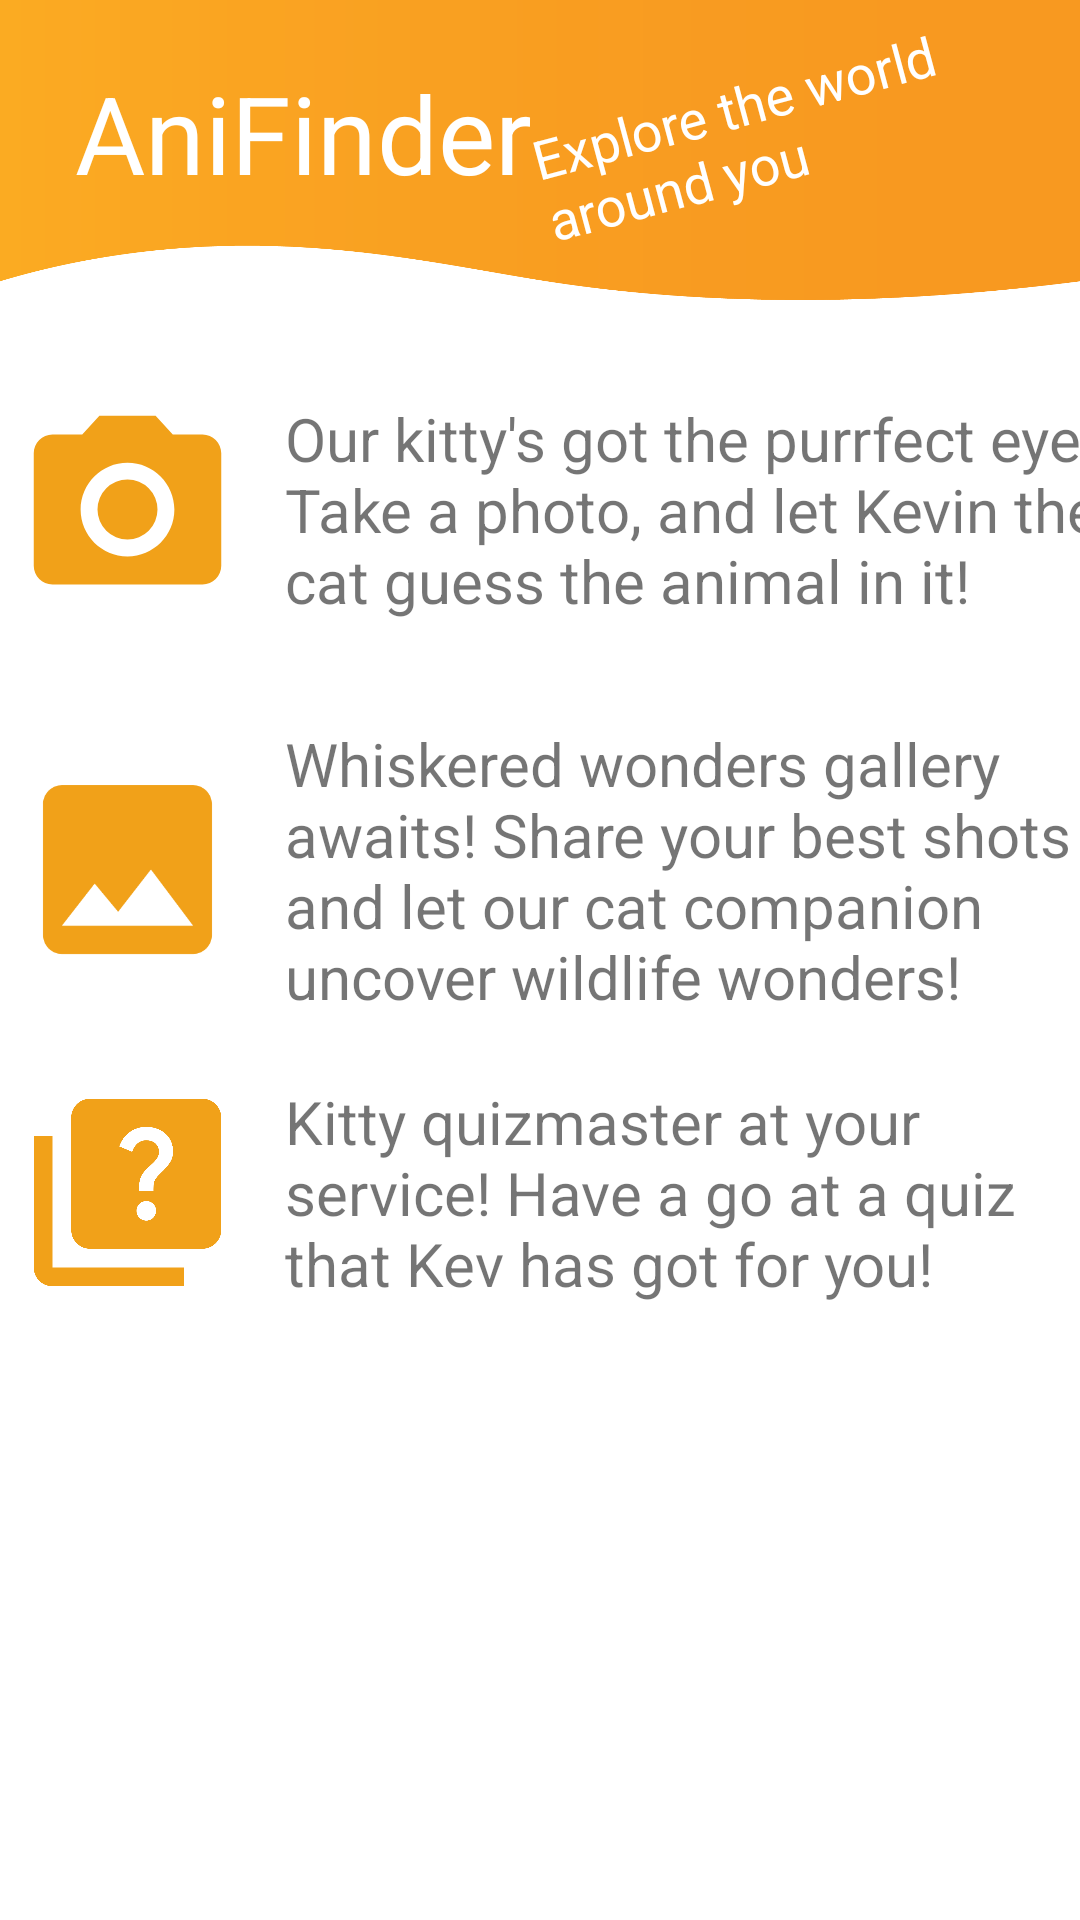

The Android layout XML behind this screen, and the referenced resources:
<!-- AndroidManifest.xml: application theme Theme.FinalProjectWithAnimation -->
<!-- res/layout/fragment_yes.xml -->
<FrameLayout xmlns:android="http://schemas.android.com/apk/res/android"
    xmlns:tools="http://schemas.android.com/tools"
    android:layout_width="match_parent"
    android:layout_height="match_parent"
    tools:context=".YesFragment">

    <RelativeLayout
        android:layout_width="match_parent"
        android:layout_height="match_parent">


        <LinearLayout
            android:id="@+id/explanation1"
            android:layout_width="match_parent"
            android:layout_height="100dp"
            android:layout_below="@+id/custom_bar"
            android:layout_marginTop="20dp">

            <ImageView
                android:layout_marginLeft="5dp"
                android:layout_width="75dp"
                android:layout_height="75dp"
                android:src="@drawable/ic_camera"
                android:layout_gravity="center_vertical"/>

            <TextView
                android:layout_width="275dp"
                android:layout_height="wrap_content"
                android:text="Our kitty's got the purrfect eye! Take a photo, and let Kevin the cat guess the animal in it!"

                android:textSize="20sp"
                android:layout_gravity="center_vertical"
                android:layout_marginLeft="15dp"
                />

        </LinearLayout>


        <LinearLayout
            android:id="@+id/explanation2"
            android:layout_width="match_parent"
            android:layout_height="100dp"
            android:layout_below="@id/explanation1"
            android:layout_marginTop="20dp">

            <ImageView
                android:layout_marginLeft="5dp"
                android:layout_width="75dp"
                android:layout_height="75dp"
                android:src="@drawable/ic_gallery"
                android:layout_gravity="center_vertical"/>

            <TextView
                android:layout_width="275dp"
                android:layout_height="wrap_content"
                android:text="Whiskered wonders gallery awaits! Share your best shots and let our cat companion uncover wildlife wonders!"
                android:textSize="20sp"
                android:layout_gravity="center_vertical"
                android:layout_marginLeft="15dp"
                />

        </LinearLayout>


        <LinearLayout
            android:id="@+id/explanation3"
            android:layout_width="match_parent"
            android:layout_height="wrap_content"
            android:layout_below="@id/explanation2"
            android:layout_marginTop="20dp">

            <ImageView
                android:layout_marginLeft="5dp"
                android:layout_width="75dp"
                android:layout_height="75dp"
                android:src="@drawable/ic_quiz"
                android:layout_gravity="center_vertical"/>

            <TextView
                android:layout_width="275dp"
                android:layout_height="wrap_content"
                android:text="Kitty quizmaster at your service! Have a go at a quiz that Kev has got for you!"
                android:textSize="20sp"
                android:layout_gravity="center_vertical"
                android:layout_marginLeft="15dp"
                />
        </LinearLayout>

        <include
            android:id="@+id/custom_bar"
            layout="@layout/custom_bar" />

        <FrameLayout
            android:layout_width="250dp"
            android:layout_height="200dp"
            android:layout_below="@id/explanation3"
            android:layout_alignParentEnd="true"
            >

            <VideoView
                android:id="@+id/videoView3"
                android:layout_width="match_parent"
                android:layout_height="match_parent"
                android:visibility="invisible"
                />
            <ImageView
                android:id="@+id/temp"
                android:layout_width="match_parent"
                android:layout_height="match_parent"
                android:background="@color/white" />


        </FrameLayout>


    </RelativeLayout>

</FrameLayout>
<!-- res/layout/custom_bar.xml (included above) -->
<?xml version="1.0" encoding="utf-8"?>
<RelativeLayout xmlns:android="http://schemas.android.com/apk/res/android"
    android:id="@+id/customActionBar"
    android:layout_width="match_parent"
    android:layout_height="100dp"
    android:background="@drawable/actionbarimg"
    >


    <TextView
        android:layout_width="wrap_content"
        android:layout_height="wrap_content"
        android:text="AniFinder"
        android:textColor="@android:color/white"
        android:textSize="36sp"
        android:layout_marginVertical="20dp"
        android:paddingLeft="25dp"
        />

    <TextView
        android:id="@+id/explore"
        android:layout_width="180dp"
        android:layout_height="wrap_content"
        android:text="Explore the world around you"
        android:textColor="@android:color/white"
        android:textSize="18sp"
        android:layout_centerVertical="true"
        android:layout_alignParentEnd="true"
        android:paddingBottom="20dp"
        android:rotation="-15"
        />


</RelativeLayout>
<!-- resources referenced by this layout -->
<resources>
  <color name="white">#FFFFFFFF</color>
  <!-- drawable actionbarimg: png bitmap (drawable-v24, 15011 bytes) -->
  <!-- drawable ic_camera (drawable) -->
  <vector android:height="48dp" android:tint="#F1A119"
      android:viewportHeight="24" android:viewportWidth="24"
      android:width="48dp" xmlns:android="http://schemas.android.com/apk/res/android">
      <path android:fillColor="@android:color/white" android:pathData="M12,12m-3.2,0a3.2,3.2 0,1 1,6.4 0a3.2,3.2 0,1 1,-6.4 0"/>
      <path android:fillColor="@android:color/white" android:pathData="M9,2L7.17,4L4,4c-1.1,0 -2,0.9 -2,2v12c0,1.1 0.9,2 2,2h16c1.1,0 2,-0.9 2,-2L22,6c0,-1.1 -0.9,-2 -2,-2h-3.17L15,2L9,2zM12,17c-2.76,0 -5,-2.24 -5,-5s2.24,-5 5,-5 5,2.24 5,5 -2.24,5 -5,5z"/>
  </vector>
  <!-- drawable ic_gallery (drawable) -->
  <vector android:height="24dp" android:tint="#F1A119"
      android:viewportHeight="24" android:viewportWidth="24"
      android:width="24dp" xmlns:android="http://schemas.android.com/apk/res/android">
      <path android:fillColor="@android:color/white" android:pathData="M21,19V5c0,-1.1 -0.9,-2 -2,-2H5c-1.1,0 -2,0.9 -2,2v14c0,1.1 0.9,2 2,2h14c1.1,0 2,-0.9 2,-2zM8.5,13.5l2.5,3.01L14.5,12l4.5,6H5l3.5,-4.5z"/>
  </vector>
  <!-- drawable ic_quiz (drawable) -->
  <vector android:height="24dp" android:tint="#F1A119"
      android:viewportHeight="24" android:viewportWidth="24"
      android:width="24dp" xmlns:android="http://schemas.android.com/apk/res/android">
      <path android:fillColor="@android:color/white" android:pathData="M4,6H2v14c0,1.1 0.9,2 2,2h14v-2H4V6z"/>
      <path android:fillColor="@android:color/white" android:pathData="M20,2H8C6.9,2 6,2.9 6,4v12c0,1.1 0.9,2 2,2h12c1.1,0 2,-0.9 2,-2V4C22,2.9 21.1,2 20,2zM14.01,15c-0.59,0 -1.05,-0.47 -1.05,-1.05c0,-0.59 0.47,-1.04 1.05,-1.04c0.59,0 1.04,0.45 1.04,1.04C15.04,14.53 14.6,15 14.01,15zM16.51,8.83c-0.63,0.93 -1.23,1.21 -1.56,1.81c-0.13,0.24 -0.18,0.4 -0.18,1.18h-1.52c0,-0.41 -0.06,-1.08 0.26,-1.65c0.41,-0.73 1.18,-1.16 1.63,-1.8c0.48,-0.68 0.21,-1.94 -1.14,-1.94c-0.88,0 -1.32,0.67 -1.5,1.23l-1.37,-0.57C11.51,5.96 12.52,5 13.99,5c1.23,0 2.08,0.56 2.51,1.26C16.87,6.87 17.08,7.99 16.51,8.83z"/>
  </vector>
  <style name="Theme.FinalProjectWithAnimation" parent="Theme.MaterialComponents.Light.NoActionBar">
          
          <item name="colorPrimary">@color/orange_800</item>
          <item name="colorPrimaryVariant">@color/orange_900</item>
          <item name="colorOnPrimary">@color/black</item>
          
          <item name="colorSecondary">@color/blue_800</item>
          <item name="colorSecondaryVariant">@color/blue_500</item>
          <item name="colorOnSecondary">@color/black</item>
          
          <item name="android:statusBarColor">?attr/colorPrimaryVariant</item>
      </style>
  <color name="orange_800">#f1a219</color>
  <color name="orange_900">#e49000</color>
  <color name="black">#FF000000</color>
  <color name="blue_800">#1968f1</color>
  <color name="blue_500">#009eff</color>
</resources>
